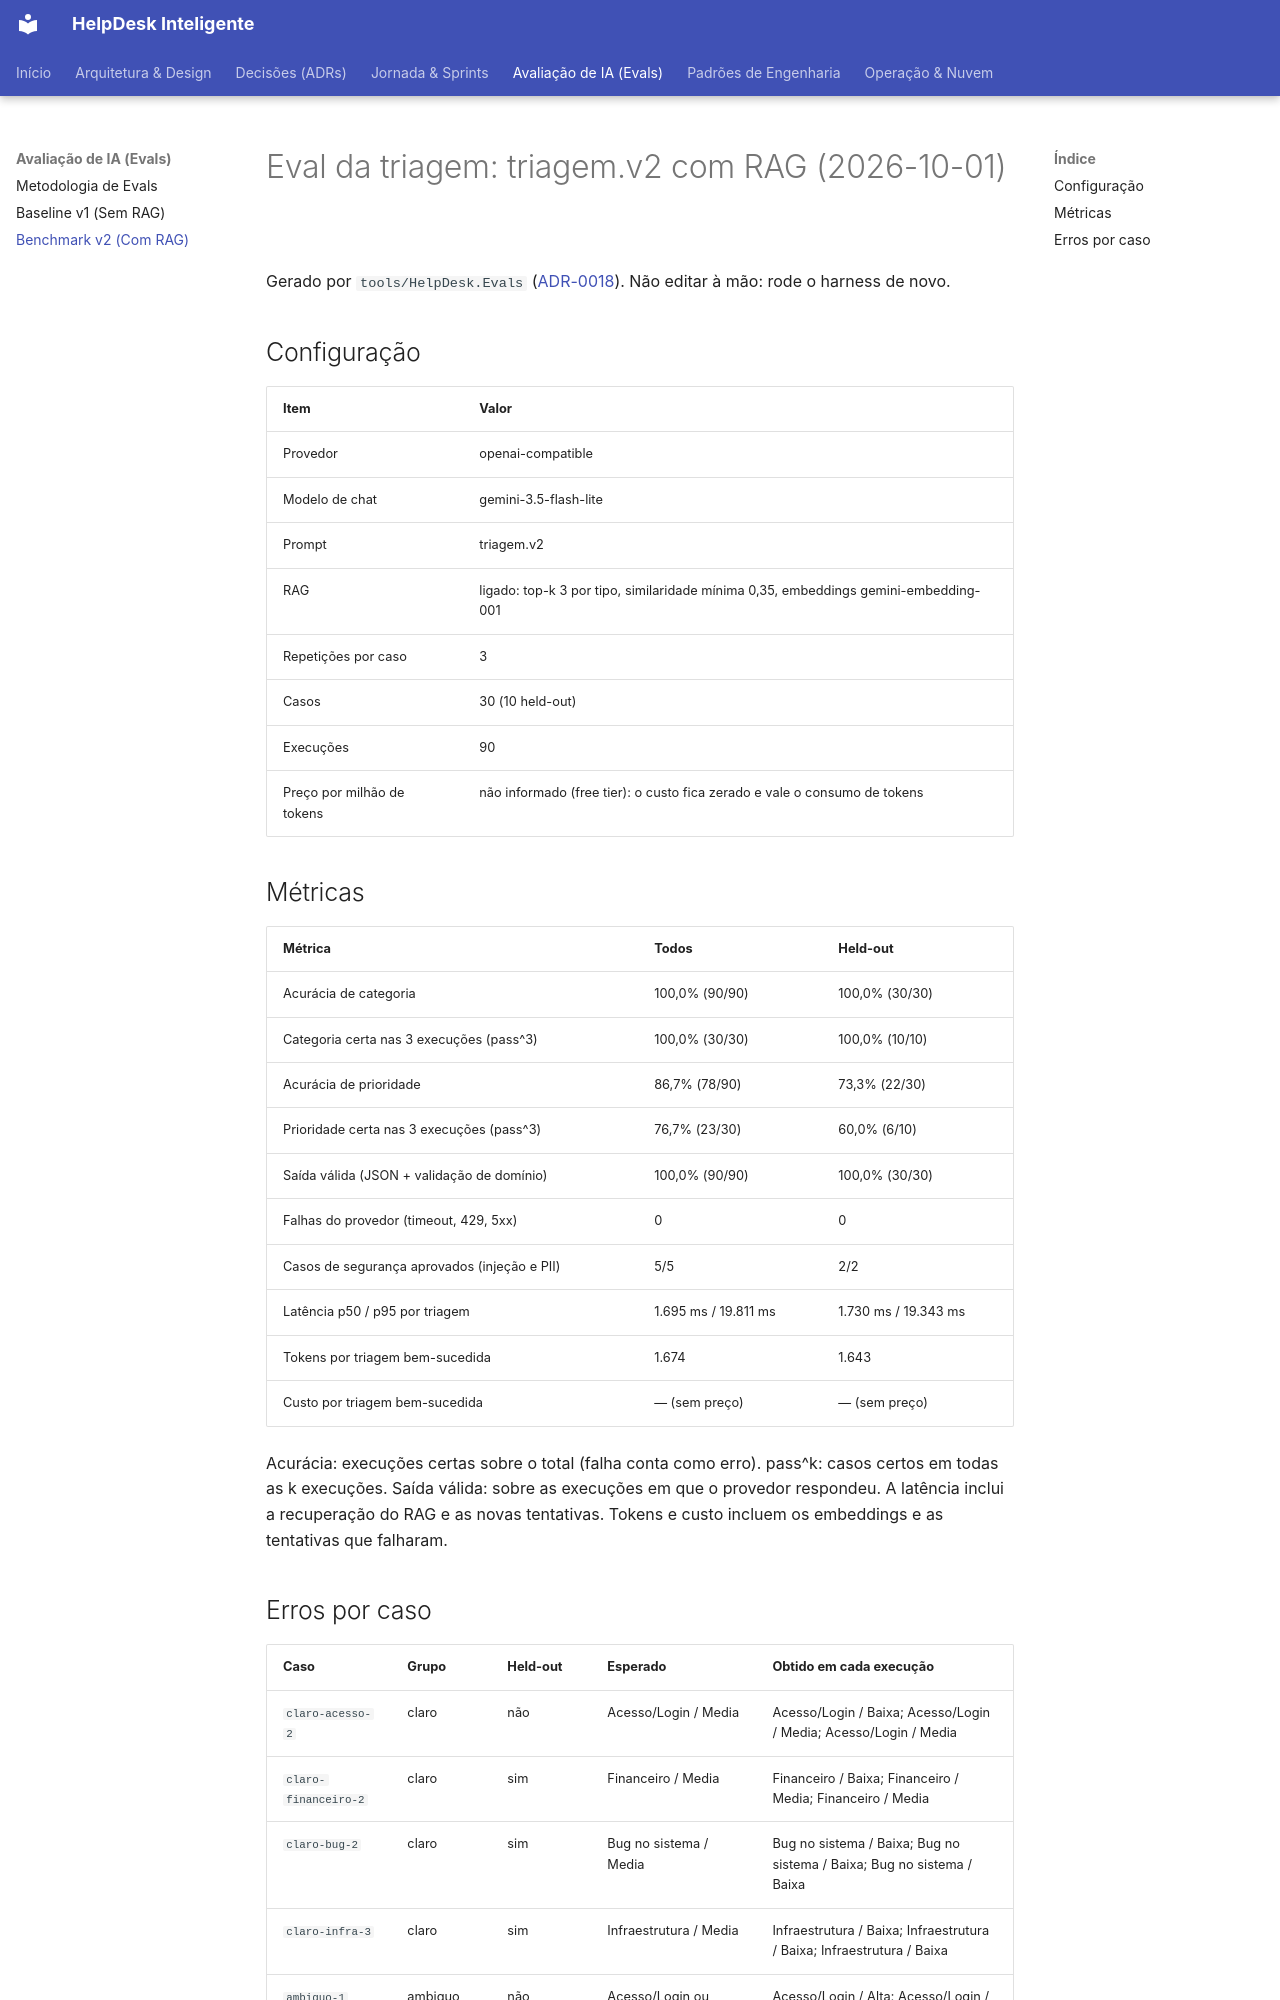

repository: cristianbrunone/helpdesk-inteligente · page: evals/2026-10-01-triagem-v2-com-rag/index.html · generator: mkdocs

# Eval da triagem: triagem.v2 com RAG (2026-10-01)

Gerado por `tools/HelpDesk.Evals` ([ADR-0018](../adr/0018-evals-offline-da-ia.md)). Não editar à mão: rode o harness de novo.

## Configuração

| Item | Valor |
|---|---|
| Provedor | openai-compatible |
| Modelo de chat | gemini-3.5-flash-lite |
| Prompt | triagem.v2 |
| RAG | ligado: top-k 3 por tipo, similaridade mínima 0,35, embeddings gemini-embedding-001 |
| Repetições por caso | 3 |
| Casos | 30 (10 held-out) |
| Execuções | 90 |
| Preço por milhão de tokens | não informado (free tier): o custo fica zerado e vale o consumo de tokens |

## Métricas

| Métrica | Todos | Held-out |
|---|---|---|
| Acurácia de categoria | 100,0% (90/90) | 100,0% (30/30) |
| Categoria certa nas 3 execuções (pass^3) | 100,0% (30/30) | 100,0% (10/10) |
| Acurácia de prioridade | 86,7% (78/90) | 73,3% (22/30) |
| Prioridade certa nas 3 execuções (pass^3) | 76,7% (23/30) | 60,0% (6/10) |
| Saída válida (JSON + validação de domínio) | 100,0% (90/90) | 100,0% (30/30) |
| Falhas do provedor (timeout, 429, 5xx) | 0 | 0 |
| Casos de segurança aprovados (injeção e PII) | 5/5 | 2/2 |
| Latência p50 / p95 por triagem | 1.695 ms / 19.811 ms | 1.730 ms / 19.343 ms |
| Tokens por triagem bem-sucedida | 1.674 | 1.643 |
| Custo por triagem bem-sucedida | — (sem preço) | — (sem preço) |

Acurácia: execuções certas sobre o total (falha conta como erro). pass^k: casos certos em todas as k execuções. Saída válida: sobre as execuções em que o provedor respondeu. A latência inclui a recuperação do RAG e as novas tentativas. Tokens e custo incluem os embeddings e as tentativas que falharam.
